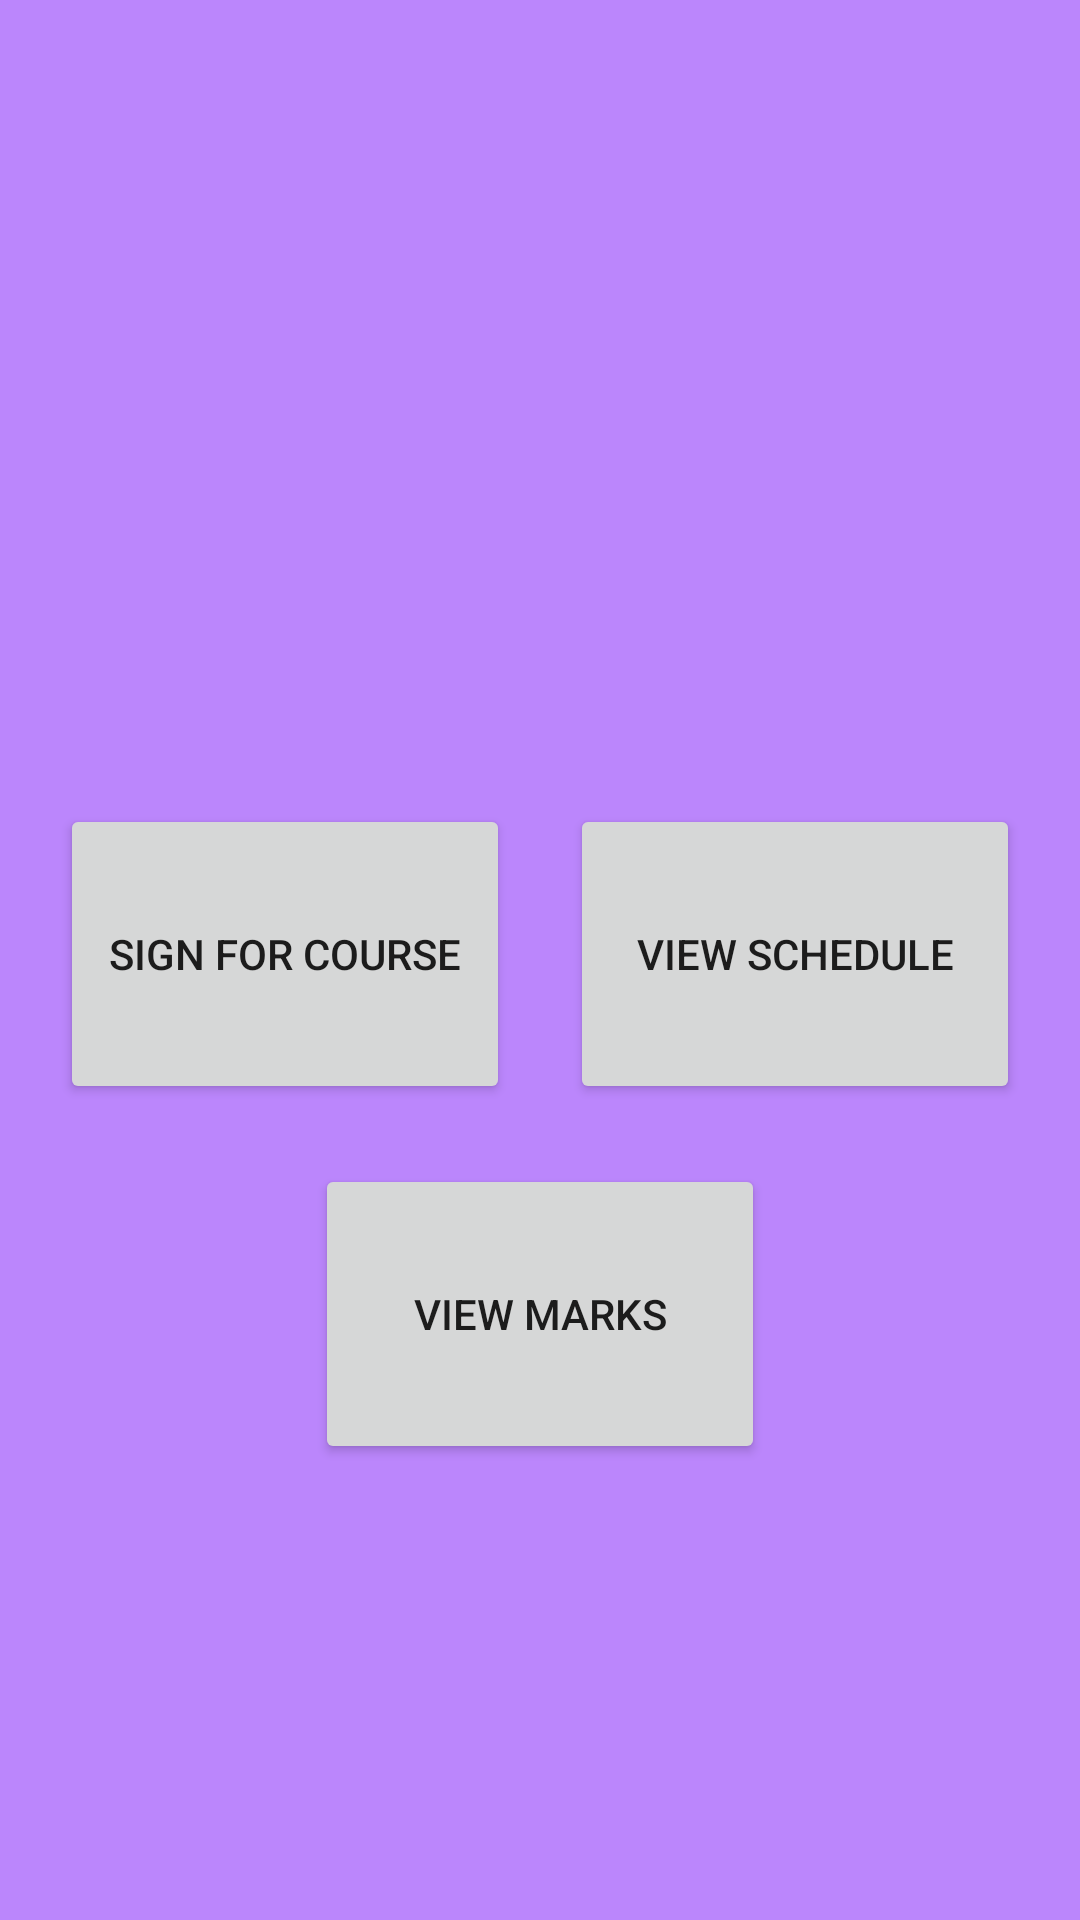

Here is an Android app screen rendered from its layout file. Give the layout XML and the strings, colors and styles it references.
<!-- AndroidManifest.xml: application theme Theme.LabAndroidProject -->
<!-- res/layout/fragment_student_home_page.xml -->
<LinearLayout xmlns:android="http://schemas.android.com/apk/res/android"
xmlns:app="http://schemas.android.com/apk/res-auto"
xmlns:tools="http://schemas.android.com/tools"
android:id="@+id/frameLayout2"
android:layout_width="match_parent"
android:layout_height="match_parent"
android:background="@color/purple_200"
    android:orientation="vertical"
    tools:context=".student.student_home_page">

<ImageView
    android:id="@+id/imageView2"
    android:layout_width="match_parent"
    android:layout_height="258dp"
    android:src="@drawable/hand" />

<LinearLayout
    android:layout_width="wrap_content"
    android:layout_height="wrap_content"
    android:layout_gravity="center"
    android:orientation="horizontal">
    <Button
        android:id="@+id/sign_for_course"
        android:layout_width="150dp"
        android:layout_height="100dp"
        android:layout_margin="10dp"
        android:text="Sign for course" />

    <Button
        android:id="@+id/view_schedule"
        android:layout_width="150dp"
        android:layout_height="100dp"
        android:layout_margin="10dp"
        android:text="View schedule" />
</LinearLayout>

<LinearLayout
    android:layout_width="wrap_content"
    android:layout_height="wrap_content"
    android:orientation="horizontal"
    android:layout_gravity="center">
    <Button
        android:id="@+id/view_marks"
        android:layout_width="150dp"
        android:layout_height="100dp"
        android:layout_margin="10dp"
        android:text="View marks" />

</LinearLayout>

</LinearLayout>
<!-- resources referenced by this layout -->
<resources>
  <color name="purple_200">#FFBB86FC</color>
  <style name="Theme.LabAndroidProject" parent="Theme.MaterialComponents.DayNight.DarkActionBar">
          
          <item name="colorPrimary">@color/purple_500</item>
          <item name="colorPrimaryVariant">@color/purple_700</item>
          <item name="colorOnPrimary">@color/white</item>
          
          <item name="colorSecondary">@color/teal_200</item>
          <item name="colorSecondaryVariant">@color/teal_700</item>
          <item name="colorOnSecondary">@color/black</item>
          
          <item name="android:statusBarColor">?attr/colorPrimaryVariant</item>
          
      </style>
  <color name="purple_500">#FF6200EE</color>
  <color name="purple_700">#FF3700B3</color>
  <color name="white">#FFFFFFFF</color>
  <color name="teal_200">#FF03DAC5</color>
  <color name="teal_700">#FF018786</color>
  <color name="black">#FF000000</color>
</resources>
